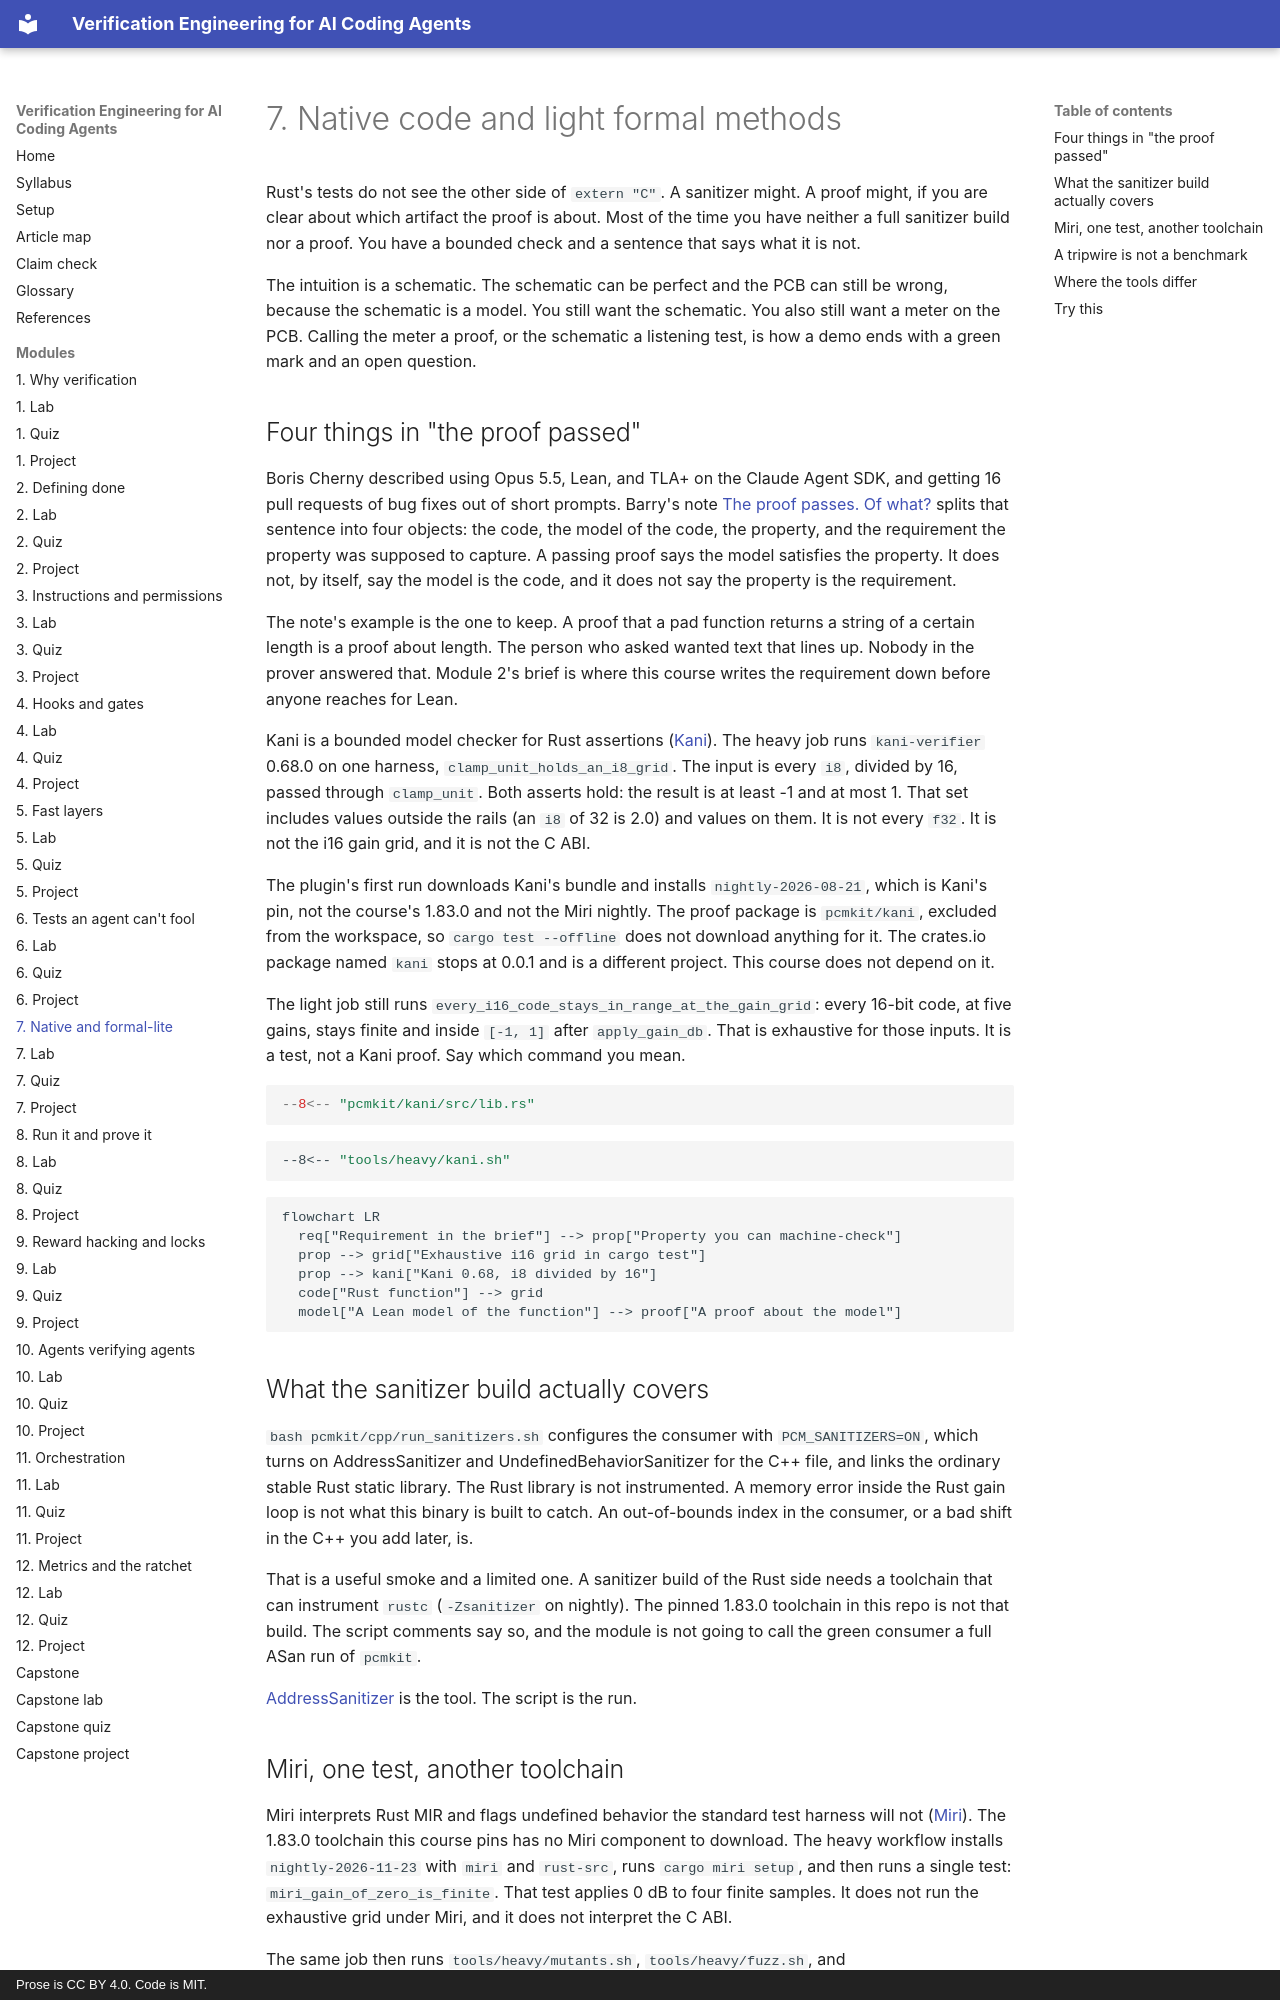

repository: pragmaticarun/verification-engineering-course · page: m07-native-formal/index.html · generator: mkdocs · copyright: Prose is CC BY 4.0. Code is MIT.

# 7. Native code and light formal methods

Rust's tests do not see the other side of `extern "C"`. A sanitizer might. A proof might, if you are clear about which artifact the proof is about. Most of the time you have neither a full sanitizer build nor a proof. You have a bounded check and a sentence that says what it is not.

The intuition is a schematic. The schematic can be perfect and the PCB can still be wrong, because the schematic is a model. You still want the schematic. You also still want a meter on the PCB. Calling the meter a proof, or the schematic a listening test, is how a demo ends with a green mark and an open question.

## Four things in "the proof passed"

Boris Cherny described using Opus 5.5, Lean, and TLA+ on the Claude Agent SDK, and getting 16 pull requests of bug fixes out of short prompts. Barry's note [The proof passes. Of what?](https://stravica.ai/blog/the-proof-passes-of-what/) splits that sentence into four objects: the code, the model of the code, the property, and the requirement the property was supposed to capture. A passing proof says the model satisfies the property. It does not, by itself, say the model is the code, and it does not say the property is the requirement.

The note's example is the one to keep. A proof that a pad function returns a string of a certain length is a proof about length. The person who asked wanted text that lines up. Nobody in the prover answered that. Module 2's brief is where this course writes the requirement down before anyone reaches for Lean.

Kani is a bounded model checker for Rust assertions ([Kani](https://model-checking.github.io/kani/)). The heavy job runs `kani-verifier` 0.68.0 on one harness, `clamp_unit_holds_an_i8_grid`. The input is every `i8`, divided by 16, passed through `clamp_unit`. Both asserts hold: the result is at least -1 and at most 1. That set includes values outside the rails (an `i8` of 32 is 2.0) and values on them. It is not every `f32`. It is not the i16 gain grid, and it is not the C ABI.

The plugin's first run downloads Kani's bundle and installs `nightly-2026-08-21`, which is Kani's pin, not the course's 1.83.0 and not the Miri nightly. The proof package is `pcmkit/kani`, excluded from the workspace, so `cargo test --offline` does not download anything for it. The crates.io package named `kani` stops at 0.0.1 and is a different project. This course does not depend on it.

The light job still runs `every_i16_code_stays_in_range_at_the_gain_grid`: every 16-bit code, at five gains, stays finite and inside `[-1, 1]` after `apply_gain_db`. That is exhaustive for those inputs. It is a test, not a Kani proof. Say which command you mean.

```rust
--8<-- "pcmkit/kani/src/lib.rs"
```

```bash
--8<-- "tools/heavy/kani.sh"
```

```mermaid
flowchart LR
  req["Requirement in the brief"] --> prop["Property you can machine-check"]
  prop --> grid["Exhaustive i16 grid in cargo test"]
  prop --> kani["Kani 0.68, i8 divided by 16"]
  code["Rust function"] --> grid
  model["A Lean model of the function"] --> proof["A proof about the model"]
```

## What the sanitizer build actually covers

`bash pcmkit/cpp/run_sanitizers.sh` configures the consumer with `PCM_SANITIZERS=ON`, which turns on AddressSanitizer and UndefinedBehaviorSanitizer for the C++ file, and links the ordinary stable Rust static library. The Rust library is not instrumented. A memory error inside the Rust gain loop is not what this binary is built to catch. An out-of-bounds index in the consumer, or a bad shift in the C++ you add later, is.

That is a useful smoke and a limited one. A sanitizer build of the Rust side needs a toolchain that can instrument `rustc` (`-Zsanitizer` on nightly). The pinned 1.83.0 toolchain in this repo is not that build. The script comments say so, and the module is not going to call the green consumer a full ASan run of `pcmkit`.

[AddressSanitizer](https://clang.llvm.org/docs/AddressSanitizer.html) is the tool. The script is the run.
